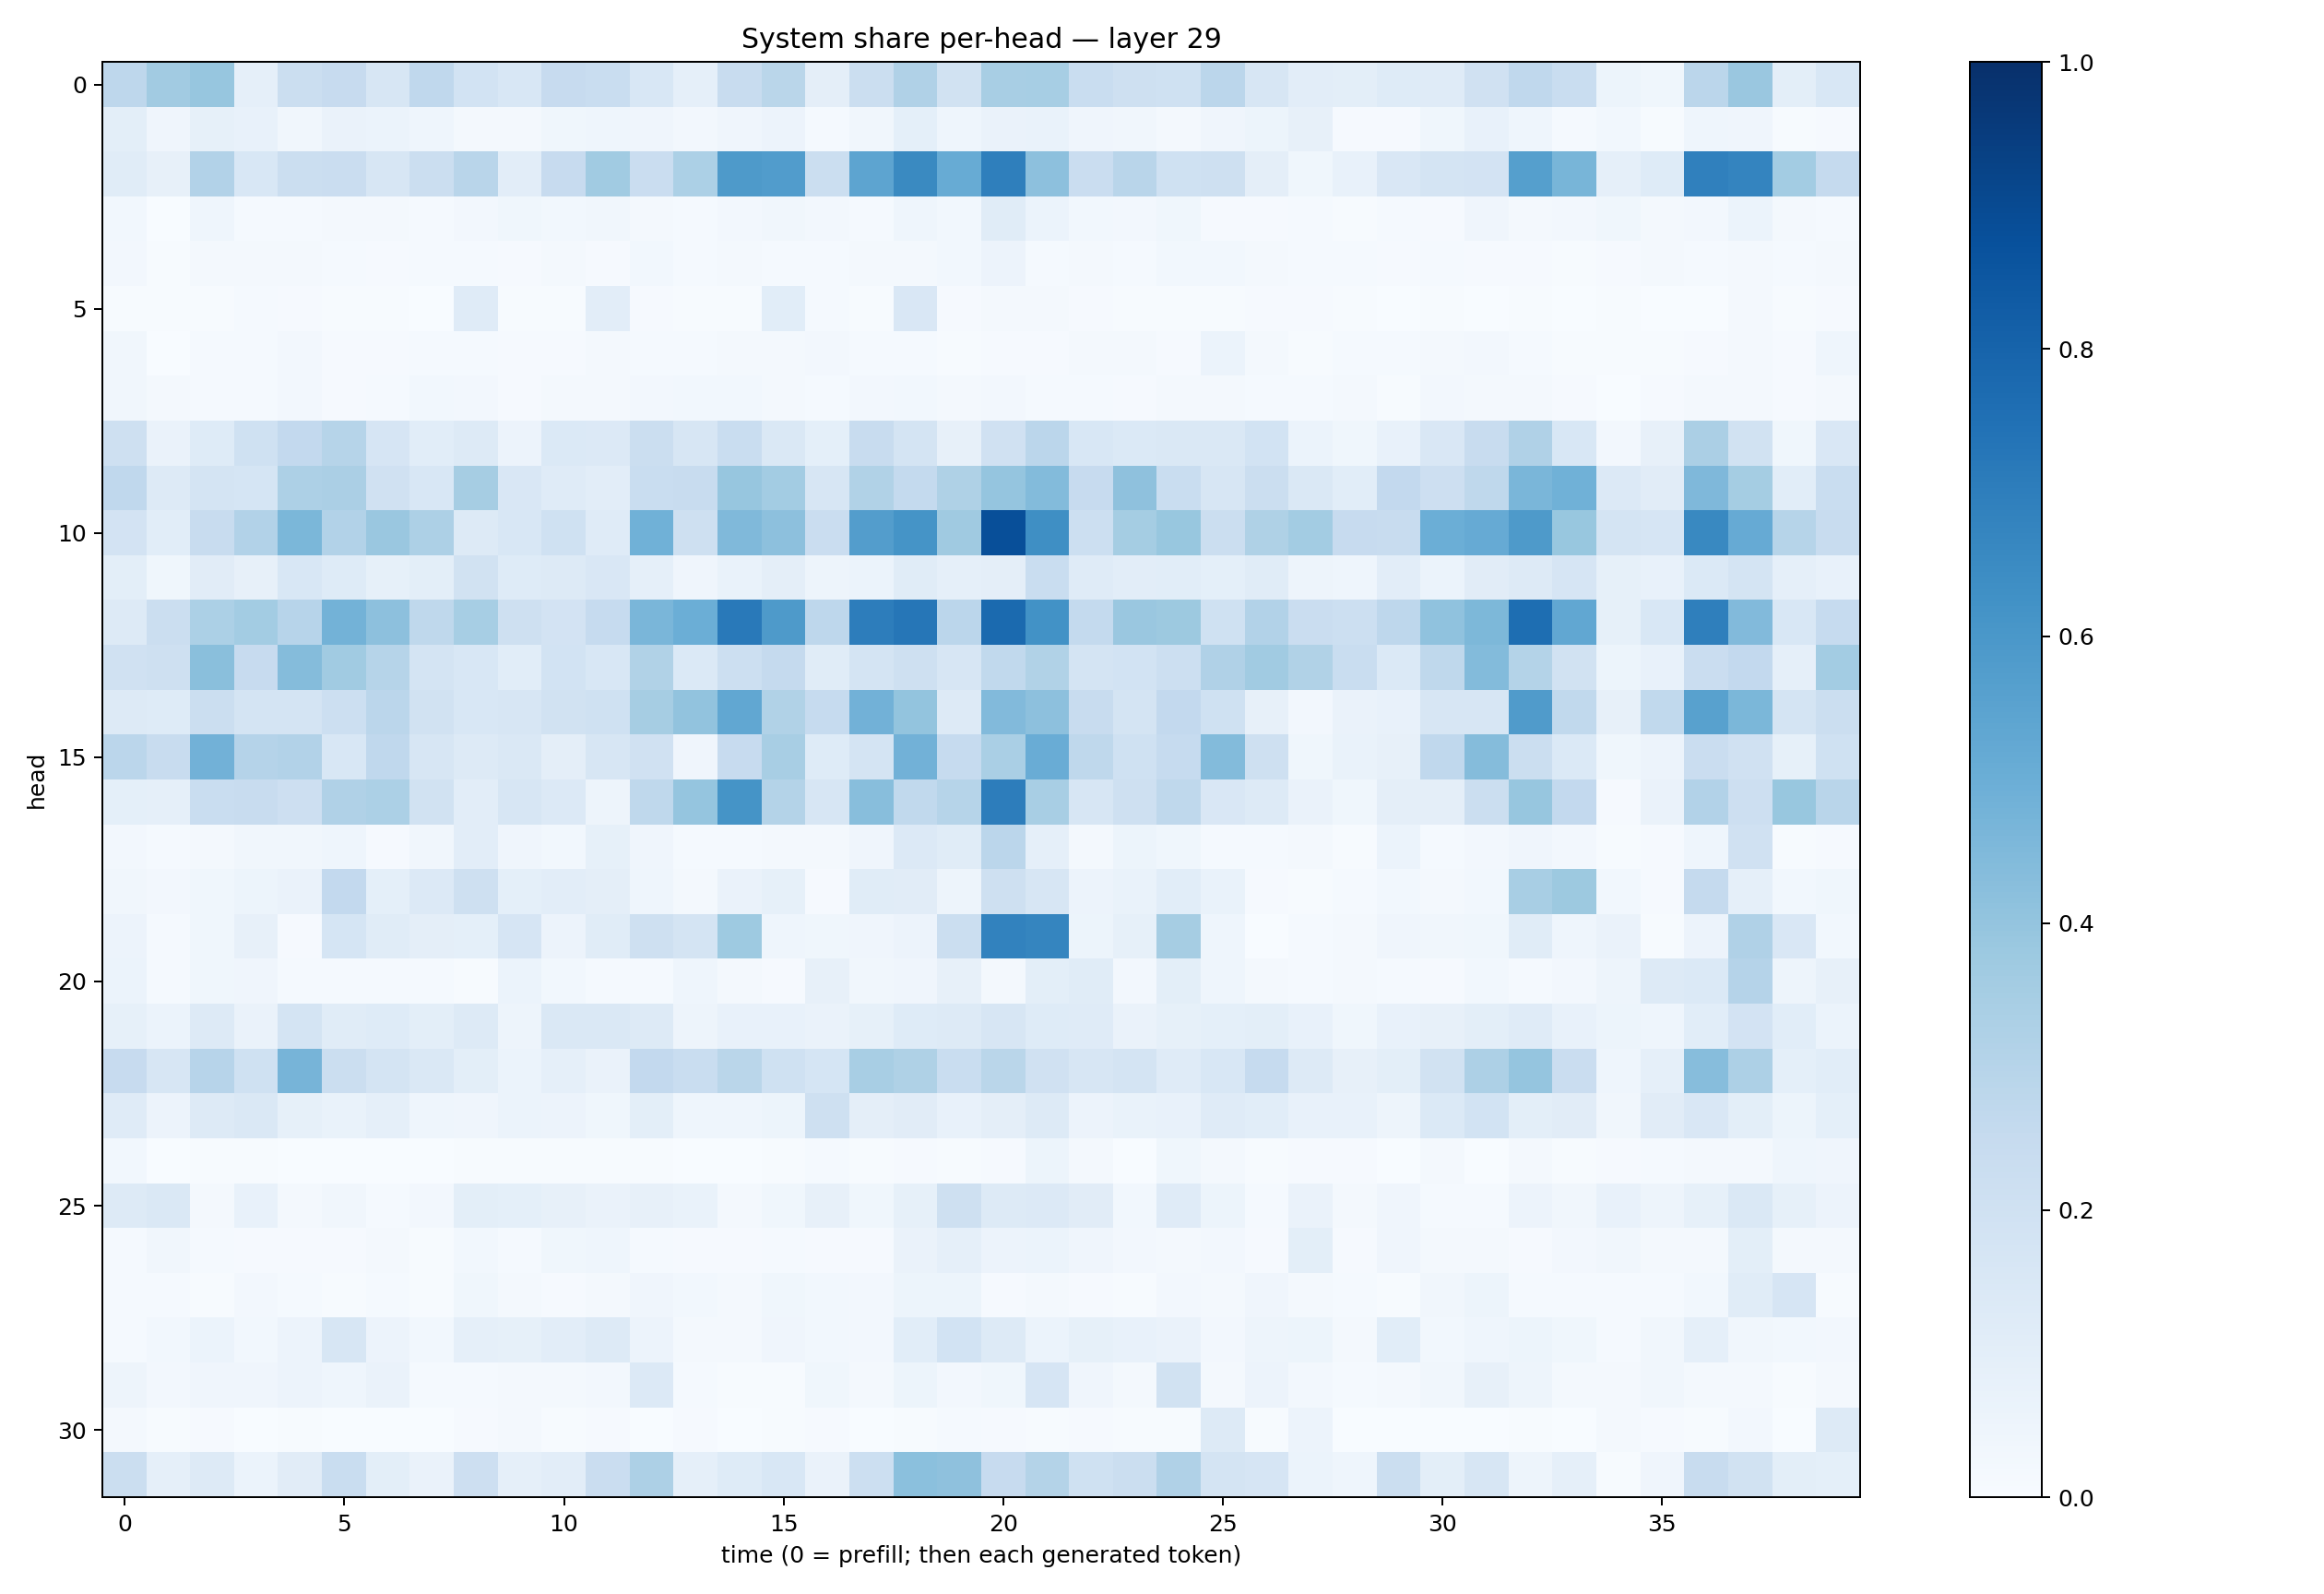

The table this chart was drawn from, first rows:
0.27355847, 0.3597756, 0.39450964, 0.089725524, 0.21926379, 0.24223785, 0.15728487, 0.26768512, 0.18408199, 0.15358154, 0.2453854, 0.23109539, 0.15486218, 0.08709166, 0.24031132, 0.2886887, 0.0957176, 0.21881309, 0.3183888, 0.1885421, 0.34348366, 0.34568712, 0.23386334, 0.20612246
0.09965, 0.04096, 0.08472, 0.07294, 0.03453, 0.06274, 0.06125, 0.04395, 0.01836, 0.01948, 0.03551, 0.04378, 0.04291, 0.02475, 0.03928, 0.056, 0.0153, 0.03478, 0.09372, 0.0453, 0.06532, 0.06739, 0.04012, 0.03299
0.1143, 0.08181, 0.3101, 0.1558, 0.2195, 0.2304, 0.1564, 0.2196, 0.2917, 0.1016, 0.2428, 0.3642, 0.2277, 0.3293, 0.587, 0.5772, 0.2211, 0.541, 0.6532, 0.5094, 0.692, 0.4161, 0.2275, 0.2929
0.03002, 0.003788, 0.04343, 0.01354, 0.01392, 0.01764, 0.01666, 0.01224, 0.02671, 0.03722, 0.03037, 0.03244, 0.02275, 0.01345, 0.02419, 0.03132, 0.02638, 0.01232, 0.04447, 0.02889, 0.1154, 0.062, 0.02882, 0.02406
0.02629, 0.004874, 0.02045, 0.01568, 0.01866, 0.01299, 0.008236, 0.01498, 0.01184, 0.009391, 0.01587, 0.0107, 0.02983, 0.0134, 0.01842, 0.01528, 0.01329, 0.01834, 0.01679, 0.03004, 0.0559, 0.01245, 0.01643, 0.0147
0.006489, 0.004942, 0.006564, 0.01209, 0.008699, 0.005505, 0.006422, 0.002024, 0.1192, 0.006154, 0.005973, 0.1031, 0.008513, 0.007325, 0.006452, 0.1082, 0.01288, 0.007503, 0.152, 0.00982, 0.02152, 0.01683, 0.0116, 0.006537
0.03315, 0.00279, 0.01404, 0.01456, 0.02399, 0.01008, 0.009793, 0.01362, 0.01444, 0.01134, 0.01023, 0.01942, 0.01514, 0.01192, 0.01762, 0.01674, 0.02404, 0.0126, 0.01394, 0.004896, 0.008752, 0.008034, 0.02085, 0.0166
0.03229, 0.01653, 0.01397, 0.01227, 0.02569, 0.01008, 0.01193, 0.02788, 0.02376, 0.008973, 0.02269, 0.01722, 0.02395, 0.02861, 0.03097, 0.01664, 0.01264, 0.02456, 0.0308, 0.02029, 0.02414, 0.0125, 0.01469, 0.009892
0.2097, 0.0625, 0.1226, 0.1996, 0.2593, 0.2986, 0.1658, 0.1081, 0.1258, 0.05473, 0.1388, 0.1347, 0.226, 0.1608, 0.233, 0.1453, 0.09286, 0.2356, 0.1749, 0.07915, 0.1985, 0.2813, 0.1561, 0.1401
0.268, 0.1269, 0.1732, 0.1684, 0.3254, 0.3326, 0.1982, 0.1554, 0.3494, 0.1521, 0.1192, 0.1049, 0.232, 0.2368, 0.3922, 0.3574, 0.1584, 0.3157, 0.2542, 0.3231, 0.3956, 0.4386, 0.2436, 0.4112
0.1823, 0.1077, 0.2406, 0.3107, 0.4605, 0.3102, 0.3842, 0.3264, 0.1294, 0.1536, 0.2003, 0.1186, 0.485, 0.208, 0.4477, 0.4164, 0.2273, 0.5739, 0.6142, 0.3675, 0.8814, 0.6367, 0.2173, 0.3521
0.09789, 0.03576, 0.1131, 0.07996, 0.1547, 0.1215, 0.08429, 0.09928, 0.1912, 0.1214, 0.1312, 0.1491, 0.08703, 0.03967, 0.07031, 0.09398, 0.04926, 0.05885, 0.1152, 0.08922, 0.09685, 0.2341, 0.1205, 0.1051
0.1274, 0.2195, 0.3309, 0.3557, 0.2941, 0.4773, 0.4177, 0.2723, 0.3439, 0.2076, 0.1833, 0.2466, 0.4633, 0.4973, 0.7169, 0.5861, 0.274, 0.7002, 0.7289, 0.2849, 0.7767, 0.6249, 0.2564, 0.3845
0.1955, 0.2044, 0.4222, 0.246, 0.4338, 0.3653, 0.2984, 0.1787, 0.1545, 0.1083, 0.1859, 0.1551, 0.316, 0.1402, 0.2161, 0.251, 0.1161, 0.1767, 0.2069, 0.1641, 0.2652, 0.3129, 0.1762, 0.1839
0.1274, 0.1211, 0.2265, 0.1749, 0.1785, 0.2161, 0.2823, 0.1948, 0.1556, 0.1591, 0.1916, 0.2003, 0.3499, 0.4032, 0.5285, 0.3159, 0.2465, 0.4825, 0.3995, 0.132, 0.4446, 0.4169, 0.2397, 0.1793
0.2815, 0.2404, 0.4823, 0.3042, 0.3114, 0.153, 0.266, 0.1587, 0.1293, 0.1461, 0.09716, 0.1576, 0.1981, 0.04166, 0.2444, 0.3425, 0.1247, 0.1724, 0.4834, 0.2476, 0.3379, 0.5067, 0.27, 0.1999
0.09007, 0.08654, 0.2327, 0.2363, 0.2121, 0.3194, 0.3288, 0.1942, 0.1027, 0.1577, 0.1351, 0.05016, 0.2702, 0.3951, 0.6169, 0.3082, 0.1591, 0.4291, 0.2622, 0.2983, 0.6996, 0.3434, 0.1627, 0.21
0.02535, 0.01392, 0.01575, 0.03195, 0.03312, 0.04413, 0.008838, 0.03244, 0.102, 0.04164, 0.02889, 0.08536, 0.04204, 0.01415, 0.01285, 0.02016, 0.01592, 0.0406, 0.136, 0.1148, 0.2816, 0.08641, 0.02175, 0.05238
0.03476, 0.02559, 0.03672, 0.05436, 0.06374, 0.2606, 0.09007, 0.1364, 0.2037, 0.09156, 0.1022, 0.094, 0.04602, 0.02283, 0.06363, 0.08501, 0.009649, 0.1153, 0.1122, 0.04752, 0.2085, 0.1594, 0.05676, 0.06871
0.05527, 0.01183, 0.03576, 0.07952, 0.01118, 0.1714, 0.1145, 0.09428, 0.09186, 0.1679, 0.05523, 0.1155, 0.2056, 0.1736, 0.3746, 0.04317, 0.03612, 0.04089, 0.05571, 0.226, 0.6824, 0.6706, 0.05191, 0.08252
0.06083, 0.01375, 0.03695, 0.04132, 0.01201, 0.01336, 0.0127, 0.01487, 0.0065, 0.05869, 0.03026, 0.01384, 0.01414, 0.04328, 0.01617, 0.01136, 0.07867, 0.03213, 0.03937, 0.07895, 0.01866, 0.1005, 0.1148, 0.02646
0.08491, 0.06039, 0.132, 0.06464, 0.1766, 0.1134, 0.1237, 0.1009, 0.1294, 0.04874, 0.1442, 0.1476, 0.128, 0.05071, 0.07547, 0.07292, 0.0642, 0.08404, 0.1235, 0.1268, 0.1602, 0.1227, 0.1204, 0.06332
0.2453, 0.1626, 0.2957, 0.2017, 0.4713, 0.2223, 0.1759, 0.1454, 0.09909, 0.06052, 0.08972, 0.06484, 0.2611, 0.2307, 0.286, 0.2026, 0.1681, 0.3415, 0.3217, 0.2338, 0.2862, 0.1954, 0.1624, 0.1745
0.1194, 0.05626, 0.1295, 0.1472, 0.08374, 0.06979, 0.08869, 0.04539, 0.0413, 0.05873, 0.05499, 0.03816, 0.09778, 0.0455, 0.04655, 0.05288, 0.2036, 0.09604, 0.1126, 0.0741, 0.09611, 0.1264, 0.05617, 0.06739
0.02943, 0.00219, 0.004649, 0.005703, 0.001977, 0.00117, 0.002843, 0.001947, 0.00462, 0.007617, 0.004605, 0.005677, 0.007239, 0.002718, 0.003199, 0.004107, 0.01318, 0.006855, 0.01172, 0.006715, 0.009579, 0.05125, 0.01578, 0.003136
0.13, 0.1417, 0.02236, 0.07362, 0.02233, 0.03361, 0.01408, 0.02402, 0.09917, 0.09209, 0.08107, 0.06623, 0.07817, 0.06993, 0.01734, 0.0355, 0.07962, 0.03794, 0.08486, 0.2099, 0.1288, 0.134, 0.111, 0.03114
0.01293, 0.03376, 0.01471, 0.009769, 0.007999, 0.008229, 0.01745, 0.004939, 0.0305, 0.01235, 0.03673, 0.0455, 0.01361, 0.008742, 0.01119, 0.01372, 0.008204, 0.01127, 0.06639, 0.08752, 0.05761, 0.05945, 0.04024, 0.02559
0.01396, 0.01236, 0.00687, 0.02534, 0.01342, 0.004882, 0.01244, 0.00768, 0.03761, 0.01598, 0.008796, 0.0179, 0.0402, 0.03106, 0.02197, 0.03527, 0.03019, 0.02688, 0.05306, 0.0521, 0.009763, 0.02338, 0.007965, 0.006468
0.01369, 0.02885, 0.05957, 0.02927, 0.05596, 0.1582, 0.0557, 0.02793, 0.08708, 0.08563, 0.104, 0.1311, 0.05635, 0.02174, 0.02125, 0.04257, 0.02766, 0.0269, 0.1069, 0.1857, 0.1314, 0.06081, 0.08454, 0.07051
0.05073, 0.02491, 0.03978, 0.03973, 0.05549, 0.04353, 0.06545, 0.01177, 0.01332, 0.02071, 0.01854, 0.02667, 0.1341, 0.01364, 0.007732, 0.005658, 0.03615, 0.01687, 0.05459, 0.02397, 0.03743, 0.1649, 0.03936, 0.01791
0.01896, 0.004376, 0.009726, 0.003357, 0.00401, 0.002922, 0.001149, 0.003503, 0.01052, 0.01692, 0.007124, 0.009566, 0.003153, 0.01128, 0.003313, 0.005314, 0.009219, 0.002836, 0.004465, 0.01207, 0.01005, 0.005402, 0.008849, 0.004269
0.2195, 0.08877, 0.1297, 0.06024, 0.1104, 0.2328, 0.09939, 0.06258, 0.2145, 0.0889, 0.1031, 0.2299, 0.3253, 0.08921, 0.1213, 0.1546, 0.06475, 0.2175, 0.4182, 0.414, 0.246, 0.3055, 0.2021, 0.2224
